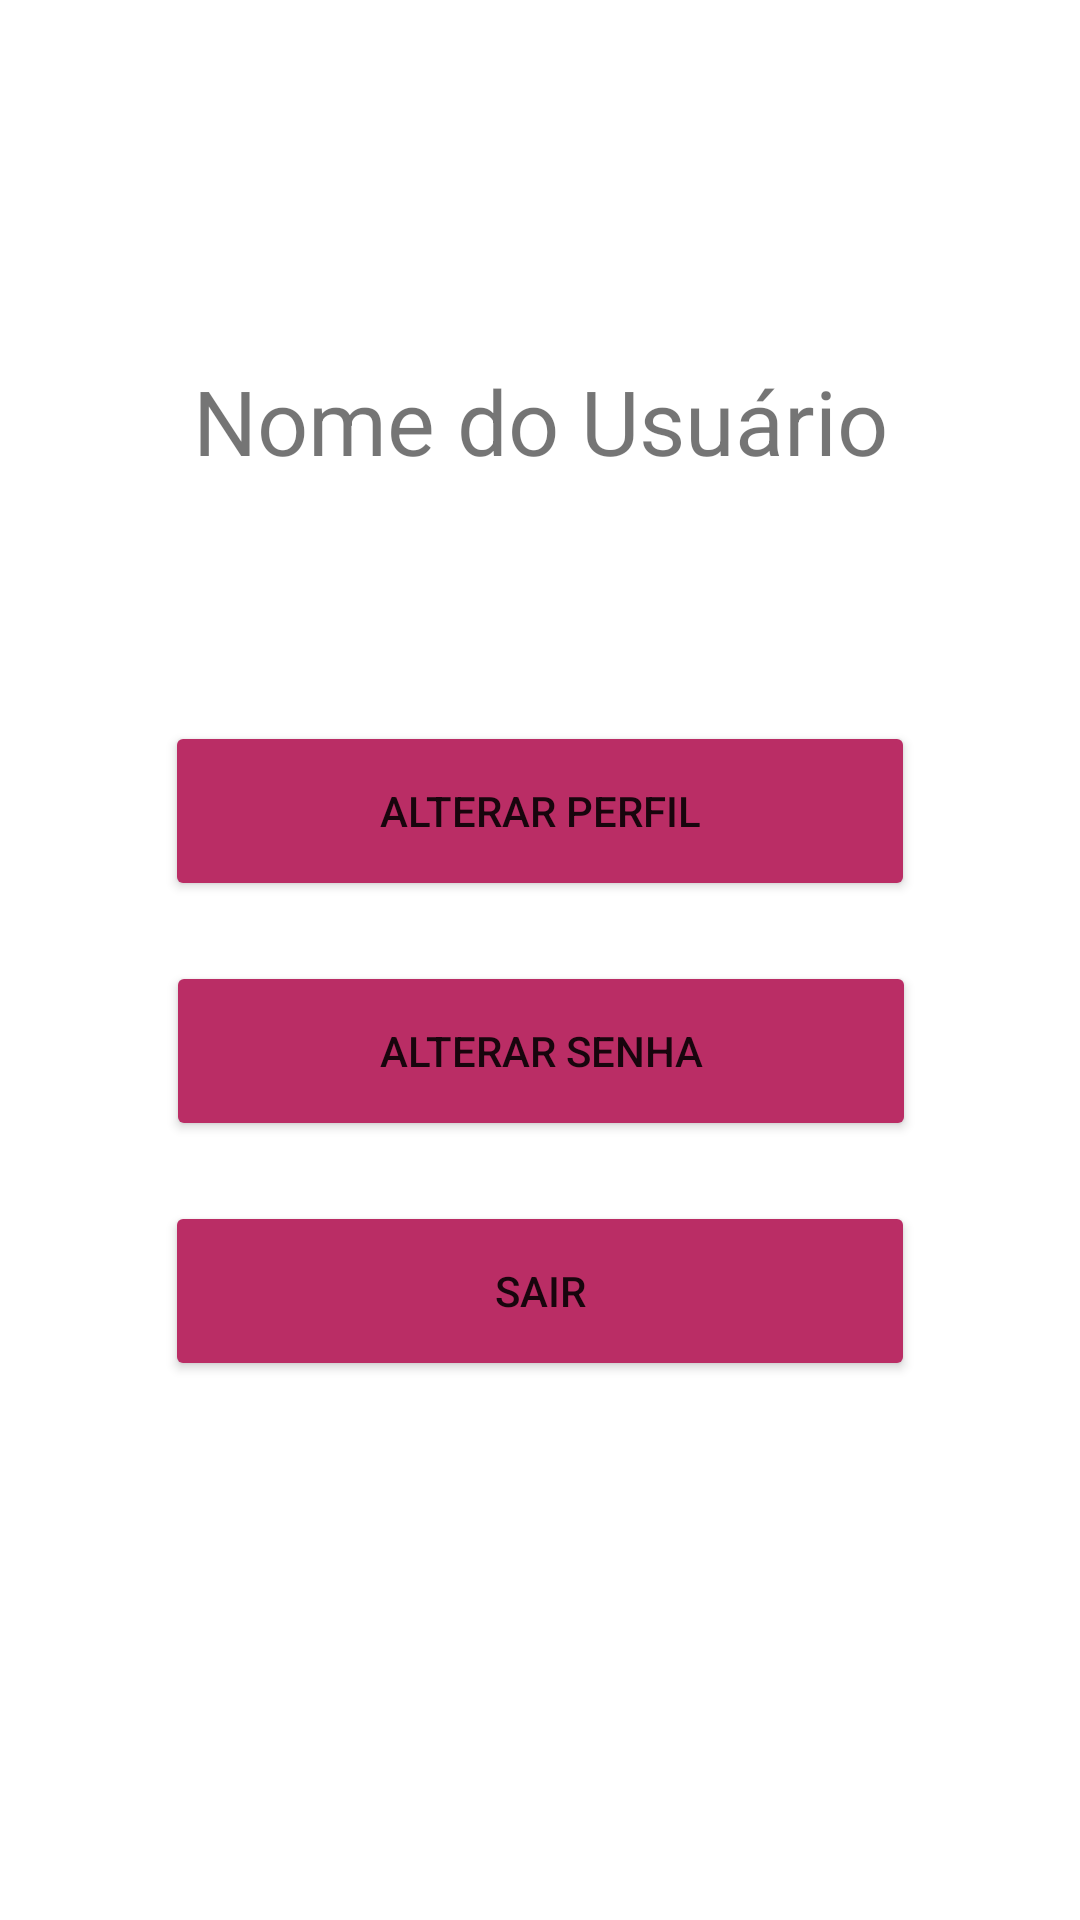

Reconstruct the res/layout file that produces this screen, plus the resources it refers to.
<!-- AndroidManifest.xml: application theme Theme.HabitTracker -->
<!-- res/layout/fragment_perfil.xml -->
<?xml version="1.0" encoding="utf-8"?>
<androidx.constraintlayout.widget.ConstraintLayout xmlns:android="http://schemas.android.com/apk/res/android"
    xmlns:app="http://schemas.android.com/apk/res-auto"
    xmlns:tools="http://schemas.android.com/tools"
    android:layout_width="match_parent"
    android:layout_height="match_parent">

    <Button
        android:id="@+id/btnSair"
        android:layout_width="250dp"
        android:layout_height="60dp"
        android:layout_marginTop="240dp"
        android:backgroundTint="@color/primaryDark"
        android:text="Sair"
        app:layout_constraintEnd_toEndOf="parent"
        app:layout_constraintStart_toStartOf="parent"
        app:layout_constraintTop_toBottomOf="@+id/textView" />

    <ImageView
        android:id="@+id/imageView2"
        android:layout_width="wrap_content"
        android:layout_height="wrap_content"
        android:layout_marginTop="70dp"
        app:layout_constraintEnd_toEndOf="parent"
        app:layout_constraintStart_toStartOf="parent"
        app:layout_constraintTop_toTopOf="parent"
        tools:src="@tools:sample/avatars" />

    <TextView
        android:id="@+id/textView"
        android:layout_width="wrap_content"
        android:layout_height="wrap_content"
        android:layout_marginTop="50dp"
        android:text="Nome do Usuário"
        android:textSize="30sp"
        app:layout_constraintEnd_toEndOf="parent"
        app:layout_constraintStart_toStartOf="parent"
        app:layout_constraintTop_toBottomOf="@+id/imageView2" />

    <Button
        android:id="@+id/btnAlterarPerfil"
        android:layout_width="250dp"
        android:layout_height="60dp"
        android:layout_marginTop="80dp"
        android:backgroundTint="@color/primaryDark"
        android:text="ALTERAR PERFIL"
        app:layout_constraintEnd_toEndOf="parent"
        app:layout_constraintStart_toStartOf="parent"
        app:layout_constraintTop_toBottomOf="@+id/textView" />

    <Button
        android:id="@+id/btnAlterarSenha"
        android:layout_width="250dp"
        android:layout_height="60dp"
        android:layout_marginTop="160dp"
        android:backgroundTint="@color/primaryDark"
        android:text="ALTERAR SENHA"
        app:layout_constraintEnd_toEndOf="parent"
        app:layout_constraintHorizontal_bias="0.503"
        app:layout_constraintStart_toStartOf="parent"
        app:layout_constraintTop_toBottomOf="@+id/textView" />
</androidx.constraintlayout.widget.ConstraintLayout>
<!-- resources referenced by this layout -->
<resources>
  <color name="primaryDark">#ba2d65</color>
  <style name="Theme.HabitTracker" parent="Theme.MaterialComponents.DayNight.DarkActionBar">
          
          <item name="colorPrimary">@color/primary</item>
          <item name="colorPrimaryVariant">@color/primaryDark</item>
          <item name="colorOnPrimary">@color/white</item>
          
          <item name="colorSecondary">@color/primaryLight</item>
          <item name="colorSecondaryVariant">@color/primaryDark</item>
          <item name="colorOnSecondary">@color/black</item>
          
          <item name="android:statusBarColor" tools:targetApi="l">?attr/colorPrimaryVariant</item>
          
      </style>
  <color name="primary">#f06292</color>
  <color name="white">#FFFFFFFF</color>
  <color name="primaryLight">#ff94c2</color>
  <color name="black">#FF000000</color>
</resources>
